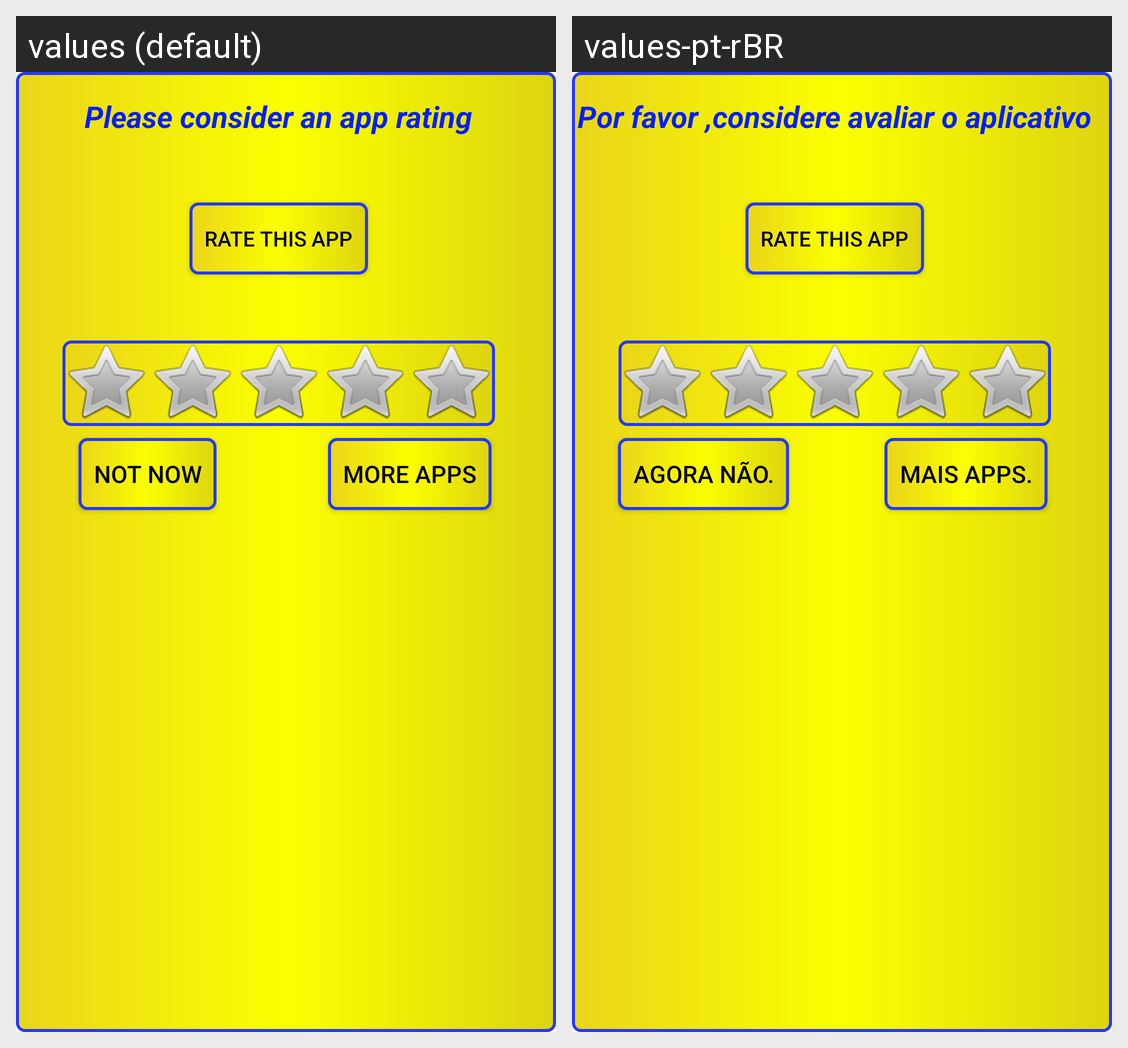

Translations of the strings shown on this Android screen, per locale in the grid:
Android screen res/layout/promoappgasp.xml rendered under 2 locales, left to right: values (default), values-pt-rBR. Device: Nexus 5 (rendered at 1080×1920; each locale shown at half size, 540×960, under a caption strip naming it); theme Theme.AppCompat.DayNight.NoActionBar.
Strings drawn on this screen, with the default value and each locale's value (text and hints the layout hard-codes, and strings that could not be matched under every locale, appear in the picture but are not listed):

avaluation
  values: Please consider an app rating
  values-pt-rBR: Por favor ,considere avaliar o aplicativo

moreapps
  values: More Apps
  values-pt-rBR: Mais Apps.

negative
  values: Not now
  values-pt-rBR: Agora não.

Avaliar
  values: Rate This App
  values-pt-rBR: Rate This App  [not translated; the default value is used]
